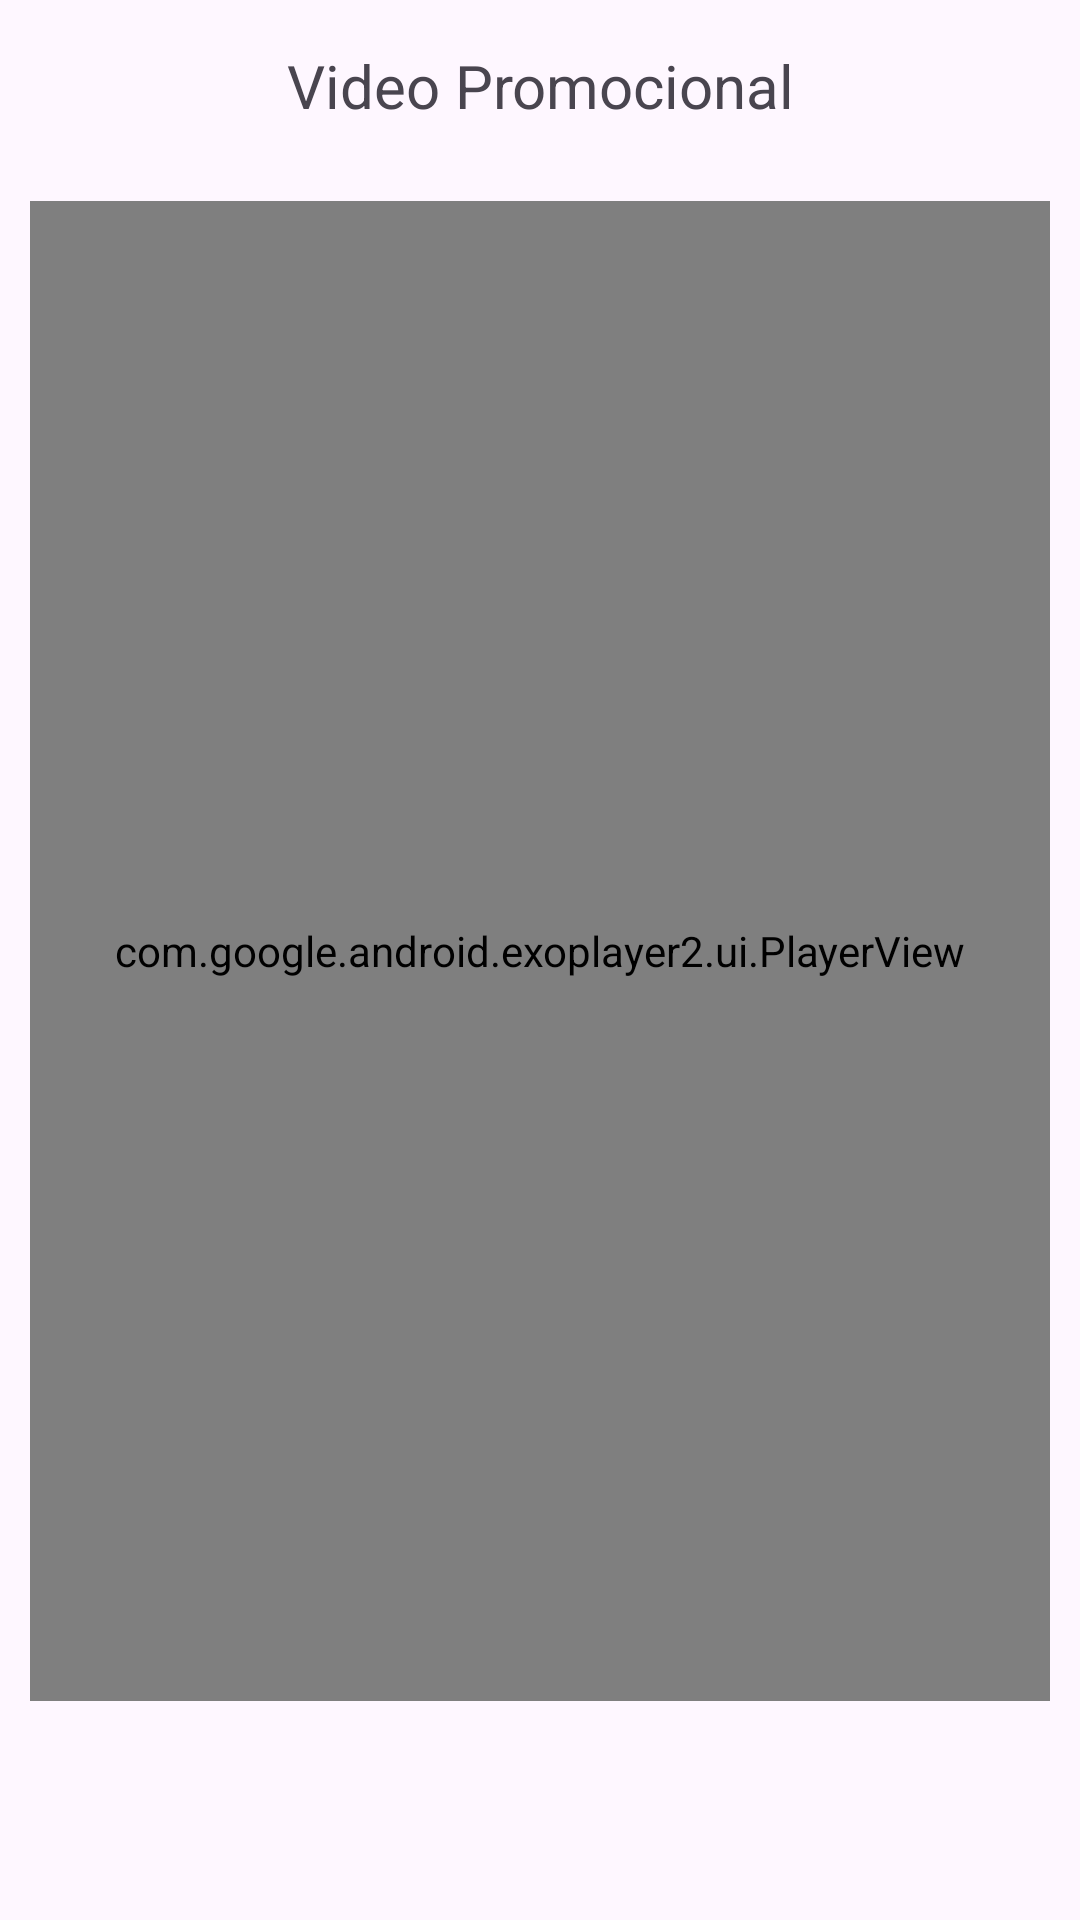

Android layout source for this screen:
<!-- AndroidManifest.xml: application theme Theme.Examencl3 -->
<!-- res/layout/activity_video.xml -->
<?xml version="1.0" encoding="utf-8"?>
<LinearLayout xmlns:android="http://schemas.android.com/apk/res/android"
    xmlns:app="http://schemas.android.com/apk/res-auto"
    xmlns:tools="http://schemas.android.com/tools"
    android:layout_width="match_parent"
    android:layout_height="match_parent"
    android:orientation="vertical"
    tools:context=".VideoActivity">

    <TextView
        android:id="@+id/textView20"
        android:layout_width="match_parent"
        android:layout_height="wrap_content"
        android:gravity="center"
        android:text="Video Promocional"
        android:layout_margin="15dp"
        android:textSize="20dp">

    </TextView>

    <com.google.android.exoplayer2.ui.PlayerView
        android:id="@+id/playerView"
        android:layout_width="match_parent"
        android:layout_margin="10dp"
        android:layout_height="500dp">
    </com.google.android.exoplayer2.ui.PlayerView>

</LinearLayout>
<!-- resources referenced by this layout -->
<resources>
  <style name="Theme.Examencl3" parent="Base.Theme.Examencl3" />
  <style name="Base.Theme.Examencl3" parent="Theme.Material3.DayNight.NoActionBar">
          
          
      </style>
</resources>
